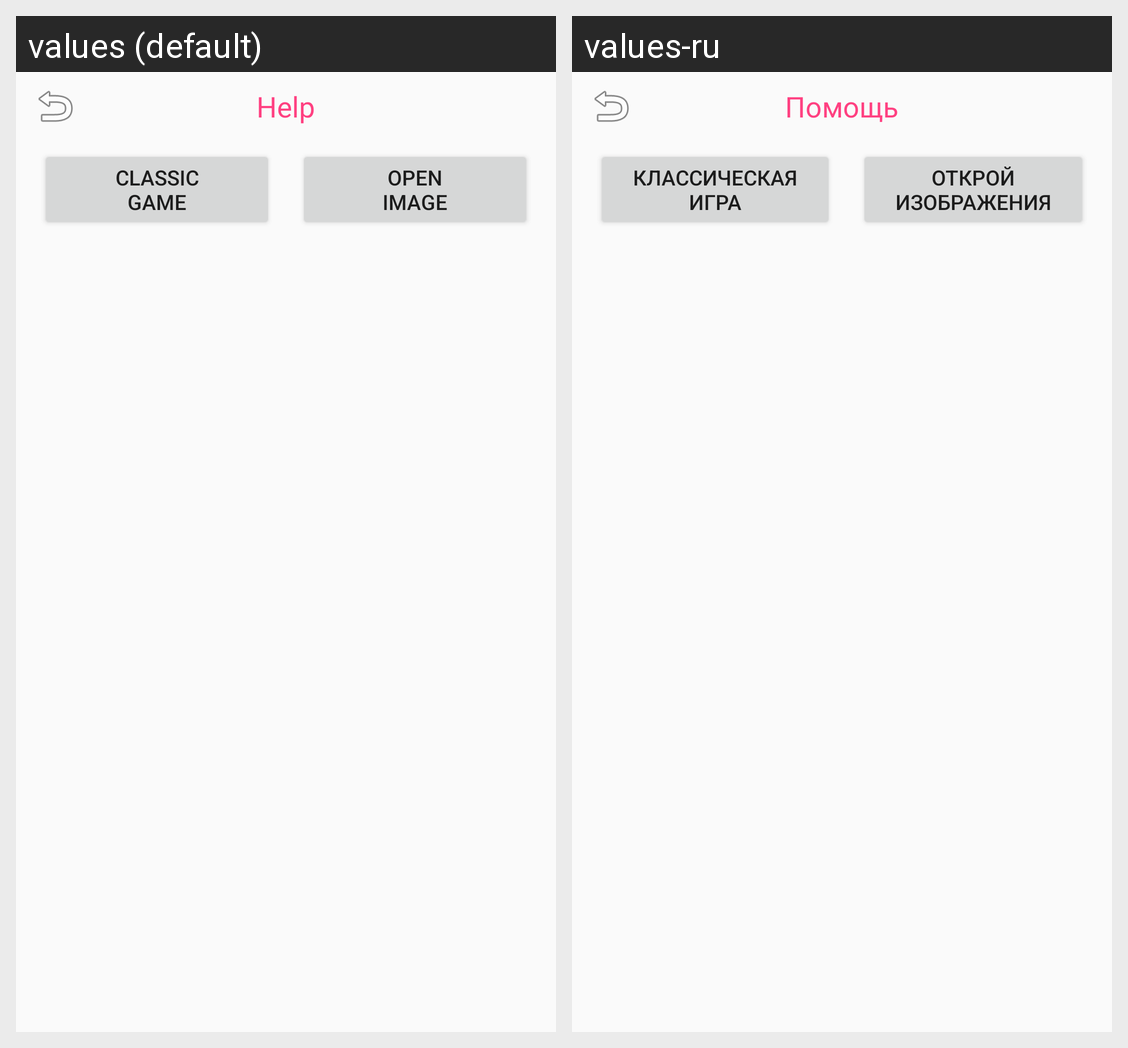

The Android screen above is rendered under two locales of the same app. Produce the string resources it draws, with the default and per-locale values.
Android screen res/layout/fragment_help.xml rendered under 2 locales, left to right: values (default), values-ru. Device: Nexus 5 (rendered at 1080×1920; each locale shown at half size, 540×960, under a caption strip naming it); theme AppTheme.
Strings drawn on this screen, with the default value and each locale's value (text and hints the layout hard-codes, and strings that could not be matched under every locale, appear in the picture but are not listed):

Help
  values: Help
  values-ru: Помощь

classic
  values: Classic
      Game
  values-ru: Классическая
      игра

open_image
  values: Open
      Image
  values-ru: Открой
      изображения
